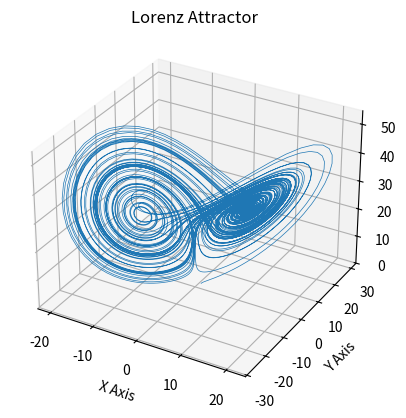

Here is the Python script that generated this plot: (Note: this script raises an exception after producing the figure.)
# Source for lorenz system: https://matplotlib.org/stable/gallery/mplot3d/lorenz_attractor.html

import matplotlib.pyplot as plt
import numpy as np
from scipy.spatial.distance import pdist, squareform


def lorenz(xyz, *, s=10, r=28, b=2.667):
    x, y, z = xyz
    x_dot = s*(y - x)
    y_dot = r*x - y - x*z
    z_dot = x*y - b*z
    return np.array([x_dot, y_dot, z_dot])

def get_xyzs_lorenz():
    dt = 0.01
    num_steps = 10000

    xyzs = np.empty((num_steps + 1, 3))  # Need one more for the initial values
    xyzs[0] = (1., 1., 1.)  # Set initial values
    # Step through "time", calculating the partial derivatives at the current point
    # and using them to estimate the next point
    for i in range(num_steps):
        xyzs[i + 1] = xyzs[i] + lorenz(xyzs[i]) * dt

    # Plot
    ax = plt.figure().add_subplot(projection='3d')

    ax.plot(*xyzs.T, lw=0.5)
    ax.set_xlabel("X Axis")
    ax.set_ylabel("Y Axis")
    ax.set_zlabel("Z Axis")
    ax.set_title("Lorenz Attractor")

    plt.show()

    return(xyzs)


def RP_one_coord(xyzs, coord=0):
    data = xyzs[:,coord]

    epsilon = 1
    m = 5
    T = 5

    num_vectors = len(data) - (m - 1) * T
    vectors = np.array([data[t:t + m * T:T] for t in range(num_vectors)])
    D = squareform(pdist(vectors, metric='euclidean'))
    hit = np.argwhere(D < epsilon)

    x_rec, y_rec = hit[:, 0], hit[:, 1]

    # Plot points of recurrence
    plt.figure(figsize=(10, 8))
    plt.scatter(x_rec, y_rec, s=1)
    plt.title('Recurrence Plot')
    plt.xlabel('Vector Index')
    plt.ylabel('Vector Index')
    plt.show()

xyzs = get_xyzs_lorenz()
# RP_one_coord(xyzs, 0)

num_vectors = np.shape(xyzs)[0]
D = squareform(pdist(xyzs, metric='euclidean'))

# set epsilon to 10% of max phase space diameter
D_max = np.max(D)
epsilon = 0.1*D_max

# Find points of recurrence
hit = np.argwhere(D < epsilon)

# Extract x and y coordinates of points of recurrence
x_rec, y_rec = hit[:, 0], hit[:, 1]

# Plot the distance matrix D
plt.figure(figsize=(10, 8))
plt.imshow(D, origin='lower', cmap='hot', interpolation='nearest')
plt.colorbar()
plt.title('Distance Matrix')
plt.xlabel('Vector Index')
plt.ylabel('Vector Index')
# plt.show()

# Plot points of recurrence
plt.figure(figsize=(10, 8))
plt.scatter(x_rec, y_rec, s=1)
plt.title('Recurrence Plot')
plt.xlabel('Vector Index')
plt.ylabel('Vector Index')
plt.show()


# Another method of making RP for lorenz system... very different result.
# from scipy.integrate import solve_ivp
#
# # Lorenz system parameters
# sigma = 10.0
# beta = 8.0 / 3.0
# rho = 28.0
#
# def lorenz(t, state):
#     x, y, z = state
#     return [sigma * (y - x), x * (rho - z) - y, x * y - beta * z]
#
# # Initial conditions
# initial_state = [1.0, 1.0, 1.0]
# t_span = [0, 25]
# t_eval = np.linspace(t_span[0], t_span[1], 1000)
#
# # Solve Lorenz system
# sol = solve_ivp(lorenz, t_span, initial_state, t_eval=t_eval)
# X = sol.y.T  # Solution array
#
# # Compute distance matrix
# D = squareform(pdist(X, metric='euclidean'))
#
# # Define a threshold
# epsilon = 2.0
#
# # Create recurrence matrix
# R = (D <= epsilon).astype(int)
#
# # Plot the recurrence plot
# plt.imshow(R, cmap='binary', origin='lower')
# plt.xlabel('Time i')
# plt.ylabel('Time j')
# plt.title('Recurrence Plot for Lorenz System')
# plt.show()

